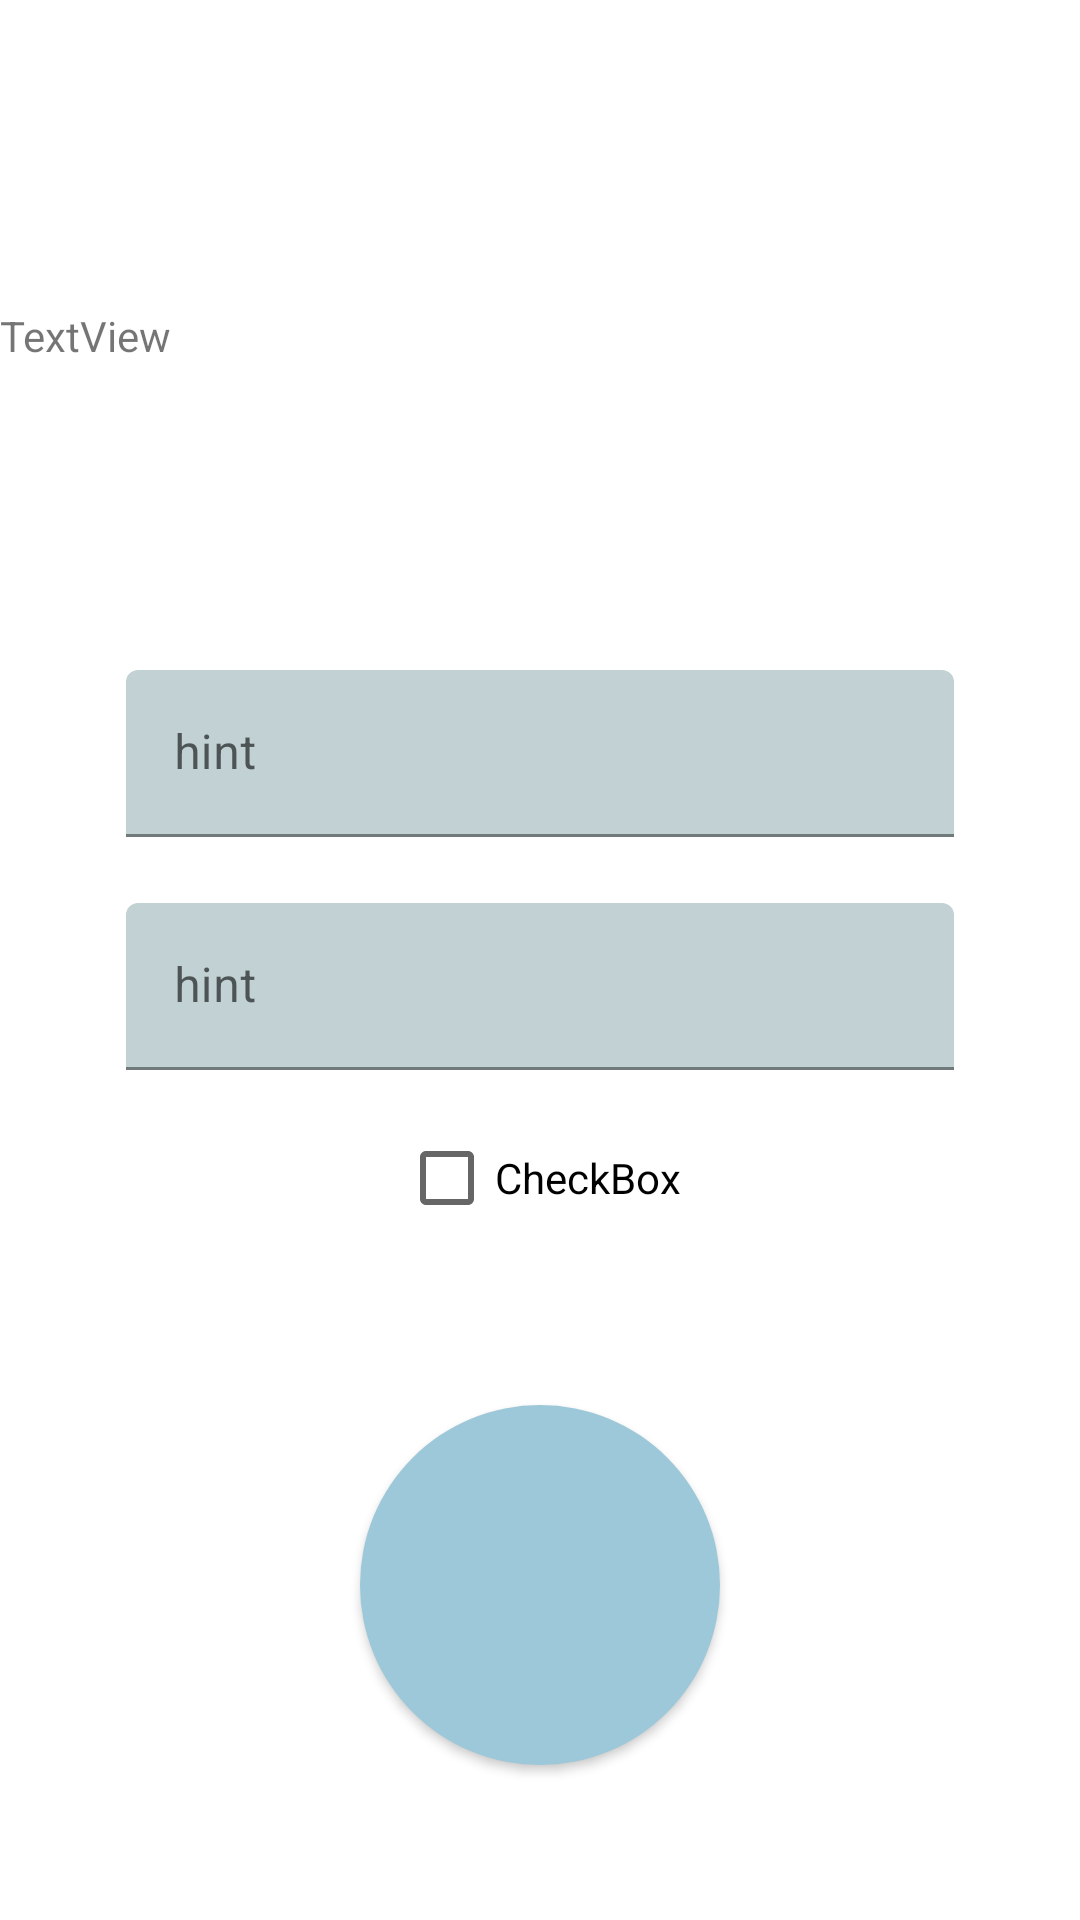

Reconstruct the res/layout file that produces this screen, plus the resources it refers to.
<!-- AndroidManifest.xml: application theme Theme.NaviApp -->
<!-- res/layout/activity_login.xml -->
<?xml version="1.0" encoding="utf-8"?>
<androidx.constraintlayout.widget.ConstraintLayout xmlns:android="http://schemas.android.com/apk/res/android"
    xmlns:app="http://schemas.android.com/apk/res-auto"
    xmlns:tools="http://schemas.android.com/tools"
    android:layout_width="match_parent"
    android:layout_height="match_parent">
    <LinearLayout
        android:layout_width="match_parent"
        android:layout_height="wrap_content"
        android:orientation="vertical"
        app:layout_constraintBottom_toTopOf="@+id/linearLayout"
        app:layout_constraintTop_toTopOf="parent">
        <TextView
            android:id="@+id/textView"
            android:layout_width="match_parent"
            android:layout_height="wrap_content"
            android:text="TextView" />
    </LinearLayout>
    <LinearLayout
        android:id="@+id/linearLayout"
        android:layout_width="match_parent"
        android:layout_height="wrap_content"
        android:gravity="center_horizontal"
        android:orientation="vertical"
        android:paddingLeft="42dp"
        android:paddingRight="42dp"
        app:layout_constraintBottom_toBottomOf="parent"
        app:layout_constraintTop_toTopOf="parent">
        app:layout_constraintTop_toTopOf="parent"
        app:layout_constraintVertical_bias="0.664"
        tools:layout_editor_absoluteX="0dp">

        <com.google.android.material.textfield.TextInputLayout
            android:id="@+id/textInputLayout"
            android:layout_width="match_parent"
            android:layout_height="wrap_content">
            <com.google.android.material.textfield.TextInputEditText
                android:layout_width="match_parent"
                android:layout_height="wrap_content"
                android:hint="hint" />
            android:hapticFeedbackEnabled="false"
            android:hint="hint"
            android:inputType="text"
            android:maxLines="1" />
        </com.google.android.material.textfield.TextInputLayout>

        <Space
            android:layout_width="match_parent"
            android:layout_height="22dp" />

        <com.google.android.material.textfield.TextInputLayout
            android:layout_width="match_parent"
            android:layout_height="wrap_content">

            <com.google.android.material.textfield.TextInputEditText
                android:layout_width="match_parent"
                android:layout_height="wrap_content"
                android:hint="hint" />
            android:hint="hint"
            android:inputType="text"
            android:maxLines="1" />

        </com.google.android.material.textfield.TextInputLayout>

        <Space
            android:layout_width="match_parent"
            android:layout_height="12dp" />

        <CheckBox
            android:id="@+id/checkBox"
            android:layout_width="wrap_content"
            android:layout_height="wrap_content"
            android:text="CheckBox" />
    </LinearLayout>

    <com.google.android.material.button.MaterialButton
        android:id="@+id/button"
        android:layout_width="120dp"
        android:layout_height="120dp"
        android:insetLeft="0dp"
        android:insetTop="0dp"
        android:insetRight="0dp"
        android:insetBottom="0dp"
        app:cornerRadius="60dp"
        app:icon="@drawable/ic_login_confirm_24"
        app:iconSize="50dp"
        app:iconGravity="textStart"
        app:iconPadding="0dp"
        app:layout_constraintBottom_toBottomOf="parent"
        app:layout_constraintEnd_toEndOf="parent"
        app:layout_constraintStart_toStartOf="parent"
        app:layout_constraintTop_toBottomOf="@+id/linearLayout" />

</androidx.constraintlayout.widget.ConstraintLayout>
<!-- resources referenced by this layout -->
<resources>
  <style name="Theme.NaviApp" parent="Theme.MaterialComponents.DayNight.NoActionBar">
          
          <item name="colorPrimary">@color/sky_blue</item>
          <item name="colorPrimaryVariant">@color/dark_blue</item>
          <item name="colorOnPrimary">@color/black</item>
          
          <item name="colorSecondary">@color/light_blue</item>
          <item name="colorSecondaryVariant">@color/dark_navy</item>
          <item name="colorOnSecondary">@color/white</item>
          
          <item name="android:statusBarColor" tools:targetApi="l">?attr/colorPrimaryVariant</item>
          
          <item name="colorSurface">@color/light_blue</item>
      </style>
  <color name="sky_blue">#9CC8D9</color>
  <color name="dark_blue">#466673</color>
  <color name="black">#FF000000</color>
  <color name="light_blue">#DCEEF2</color>
  <color name="dark_navy">#011C26</color>
  <color name="white">#FFFFFFFF</color>
</resources>
